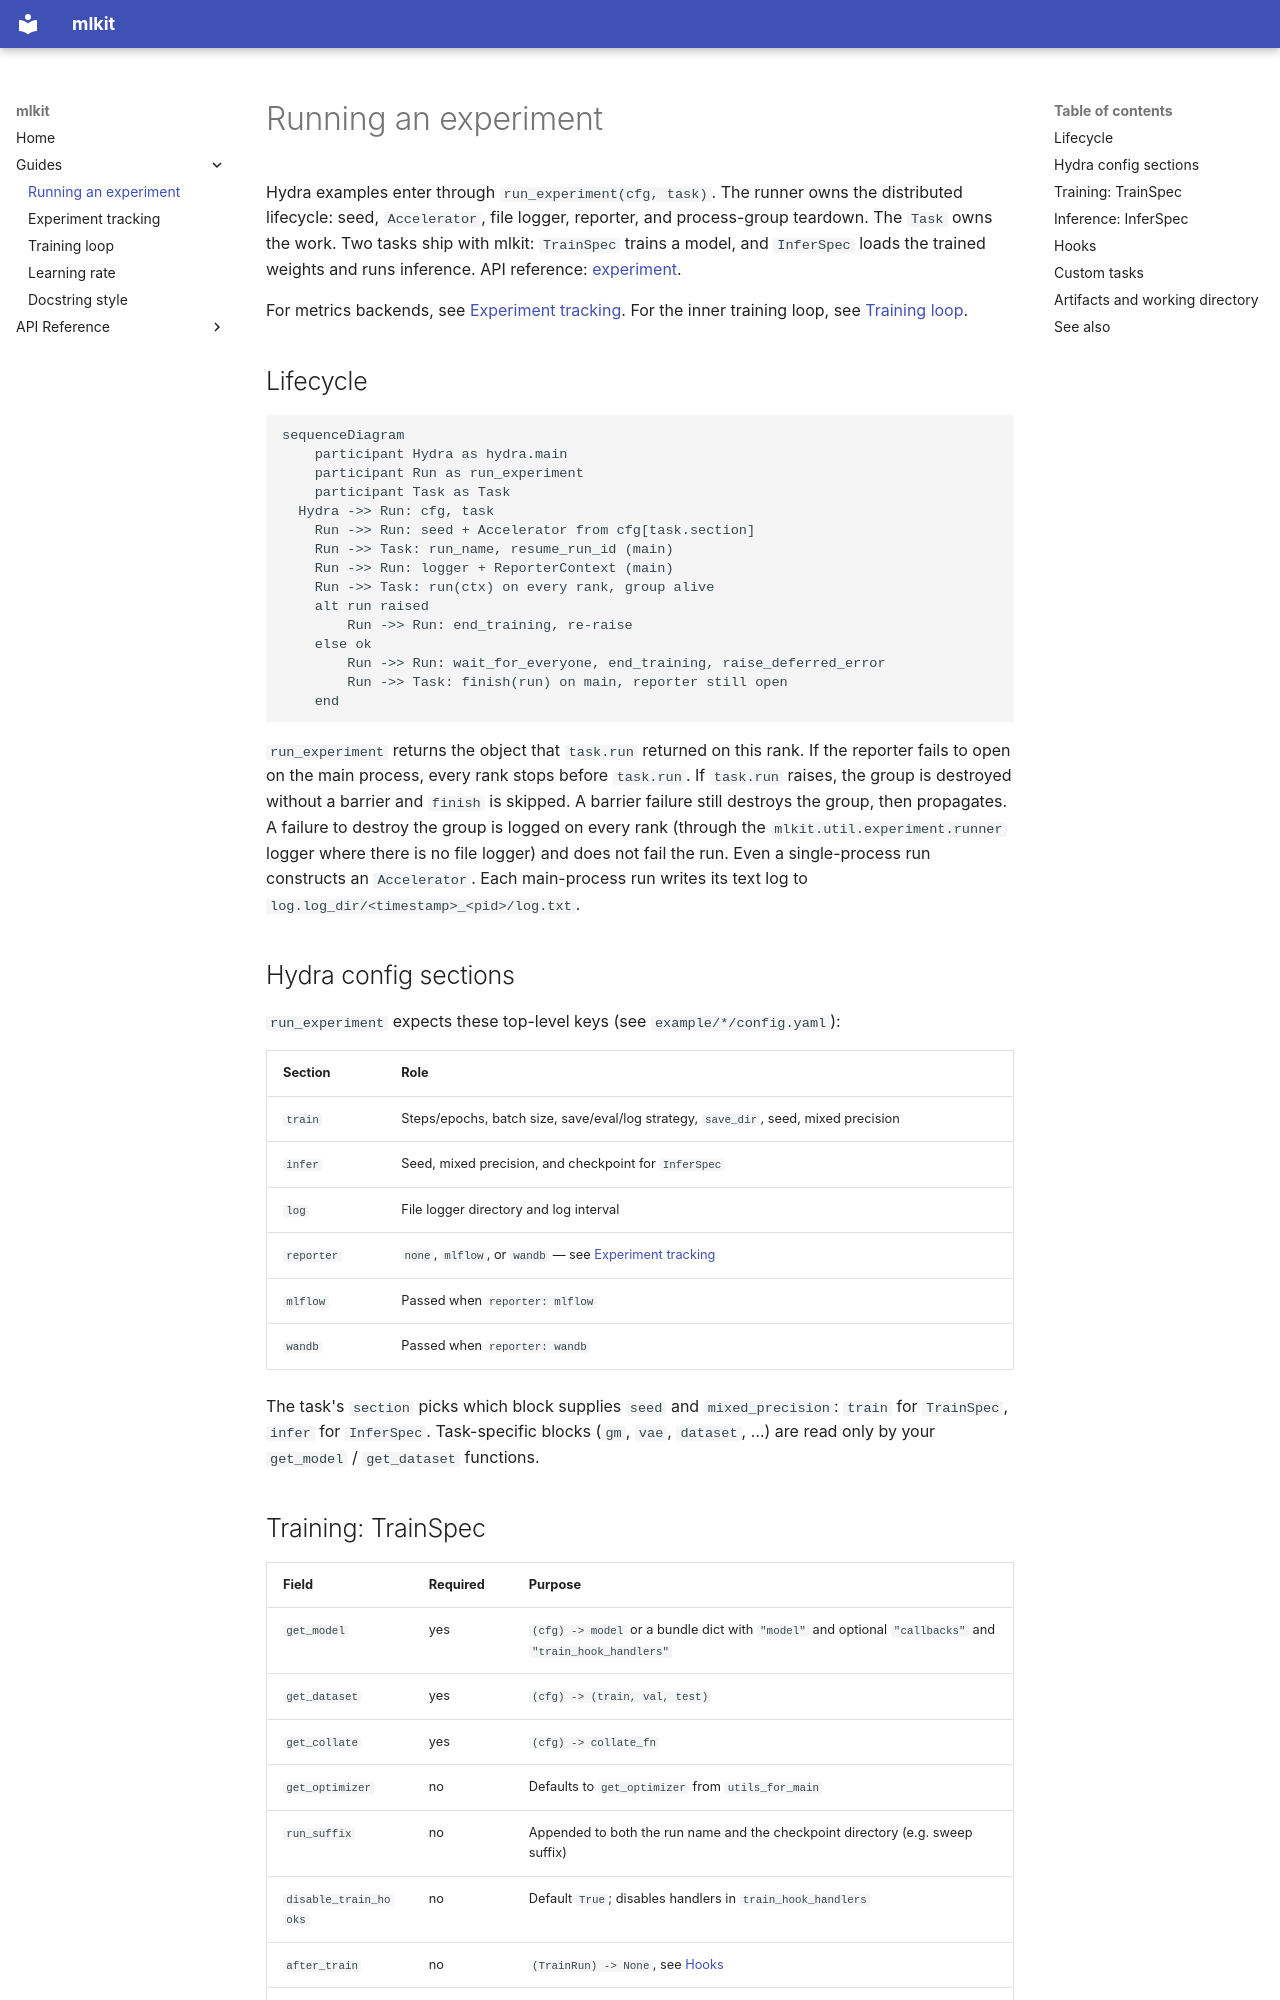

repository: zeroDtree/mlkit · page: experiment/index.html · generator: mkdocs

# Running an experiment

Hydra examples enter through `run_experiment(cfg, task)`. The runner owns the distributed lifecycle: seed, `Accelerator`, file logger, reporter, and process-group teardown. The `Task` owns the work. Two tasks ship with mlkit: `TrainSpec` trains a model, and `InferSpec` loads the trained weights and runs inference. API reference: [experiment](api/experiment.md).

For metrics backends, see [Experiment tracking](reporter.md). For the inner training loop, see [Training loop](training.md).

## Lifecycle

```mermaid
sequenceDiagram
    participant Hydra as hydra.main
    participant Run as run_experiment
    participant Task as Task
  Hydra ->> Run: cfg, task
    Run ->> Run: seed + Accelerator from cfg[task.section]
    Run ->> Task: run_name, resume_run_id (main)
    Run ->> Run: logger + ReporterContext (main)
    Run ->> Task: run(ctx) on every rank, group alive
    alt run raised
        Run ->> Run: end_training, re-raise
    else ok
        Run ->> Run: wait_for_everyone, end_training, raise_deferred_error
        Run ->> Task: finish(run) on main, reporter still open
    end
```

`run_experiment` returns the object that `task.run` returned on this rank. If the reporter fails to open on the main process, every rank stops before `task.run`. If `task.run` raises, the group is destroyed without a barrier and `finish` is skipped. A barrier failure still destroys the group, then propagates. A failure to destroy the group is logged on every rank (through the `mlkit.util.experiment.runner` logger where there is no file logger) and does not fail the run. Even a single-process run constructs an `Accelerator`. Each main-process run writes its text log to `log.log_dir/<timestamp>_<pid>/log.txt`.

## Hydra config sections

`run_experiment` expects these top-level keys (see `example/*/config.yaml`):

| Section | Role |
| --- | --- |
| `train` | Steps/epochs, batch size, save/eval/log strategy, `save_dir`, seed, mixed precision |
| `infer` | Seed, mixed precision, and checkpoint for `InferSpec` |
| `log` | File logger directory and log interval |
| `reporter` | `none`, `mlflow`, or `wandb` — see [Experiment tracking](reporter.md) |
| `mlflow` | Passed when `reporter: mlflow` |
| `wandb` | Passed when `reporter: wandb` |

The task's `section` picks which block supplies `seed` and `mixed_precision`: `train` for `TrainSpec`, `infer` for `InferSpec`. Task-specific blocks (`gm`, `vae`, `dataset`, …) are read only by your `get_model` / `get_dataset` functions.
